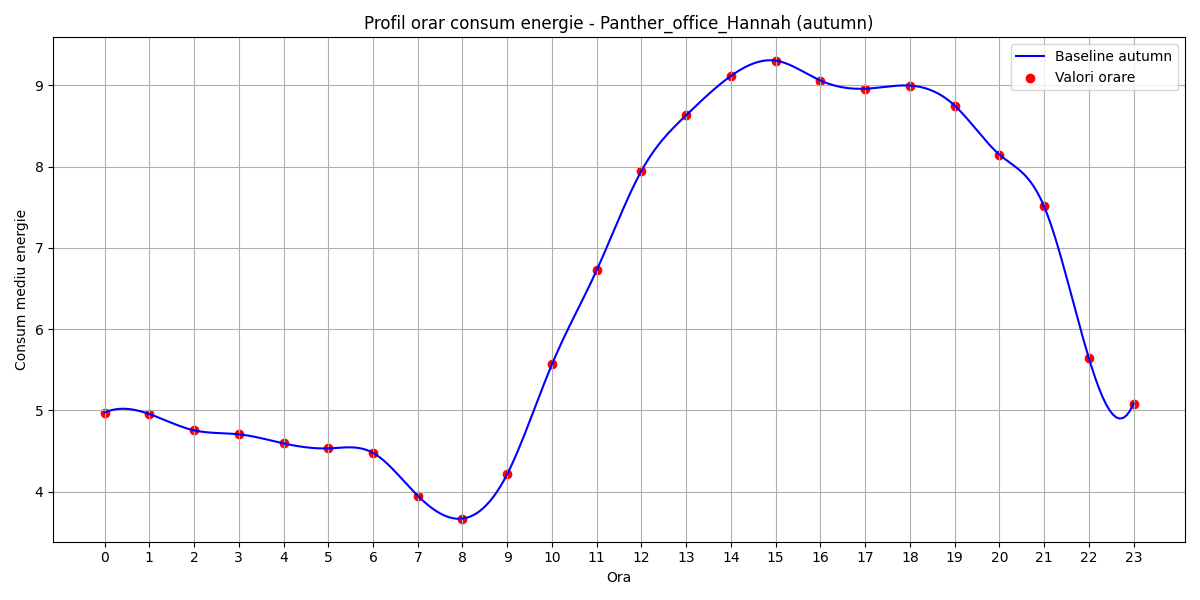

The table this chart was drawn from, first rows:
hour, B(t)
0, 4.975
1, 4.956
2, 4.756
3, 4.707
4, 4.595
5, 4.534
6, 4.479
7, 3.951
8, 3.67
9, 4.218
10, 5.569
11, 6.726
12, 7.949
13, 8.633
14, 9.117
15, 9.305
16, 9.06
17, 8.959
18, 8.998
19, 8.753
20, 8.149
21, 7.512
22, 5.647
23, 5.086
